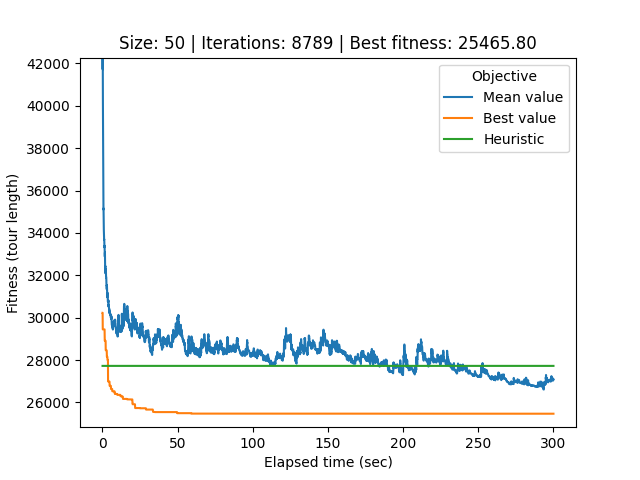

The data file committed next to this chart (first rows):
# Student number: r0758170
# Iteration, Elapsed time, Mean value, Best value, Cycle
0, 0.07841, 74553, 30229, 34, 40, 33, 44, 12, 25, 39, 21, 32, 0, 26, 22, 49, 20, 29, 37, 17, 36, 28, 27
1, 0.1053, 63188, 30229, 34, 40, 33, 44, 12, 25, 39, 21, 32, 0, 26, 22, 49, 20, 29, 37, 17, 36, 28, 27
2, 0.1325, 52853, 30229, 34, 40, 33, 44, 12, 25, 39, 21, 32, 0, 26, 22, 49, 20, 29, 37, 17, 36, 28, 27
3, 0.1627, 42157, 29445, 21, 32, 0, 26, 22, 49, 20, 29, 37, 17, 36, 28, 27, 5, 6, 9, 30, 43, 48, 1
4, 0.1911, 41719, 29445, 21, 32, 0, 26, 22, 49, 20, 29, 37, 17, 36, 28, 27, 5, 6, 9, 30, 43, 48, 1
5, 0.2208, 42274, 29445, 21, 32, 0, 26, 22, 49, 20, 29, 37, 17, 36, 28, 27, 5, 6, 9, 30, 43, 48, 1
6, 0.255, 41858, 29445, 21, 32, 0, 26, 22, 49, 20, 29, 37, 17, 36, 28, 27, 5, 6, 9, 30, 43, 48, 1
7, 0.2895, 41013, 29445, 21, 32, 0, 26, 22, 49, 20, 29, 37, 17, 36, 28, 27, 5, 6, 9, 30, 43, 48, 1
8, 0.3211, 40188, 29445, 21, 32, 0, 26, 22, 49, 20, 29, 37, 17, 36, 28, 27, 5, 6, 9, 30, 43, 48, 1
9, 0.3541, 39710, 29445, 21, 32, 0, 26, 22, 49, 20, 29, 37, 17, 36, 28, 27, 5, 6, 9, 30, 43, 48, 1
10, 0.3865, 39169, 29445, 21, 32, 0, 26, 22, 49, 20, 29, 37, 17, 36, 28, 27, 5, 6, 9, 30, 43, 48, 1
11, 0.4224, 38771, 29445, 21, 32, 0, 26, 22, 49, 20, 29, 37, 17, 36, 28, 27, 5, 6, 9, 30, 43, 48, 1
12, 0.4608, 38096, 29445, 21, 32, 0, 26, 22, 49, 20, 29, 37, 17, 36, 28, 27, 5, 6, 9, 30, 43, 48, 1
13, 0.4941, 37629, 29445, 21, 32, 0, 26, 22, 49, 20, 29, 37, 17, 36, 28, 27, 5, 6, 9, 30, 43, 48, 1
14, 0.5228, 37422, 29445, 21, 32, 0, 26, 22, 49, 20, 29, 37, 17, 36, 28, 27, 5, 6, 9, 30, 43, 48, 1
15, 0.5519, 37086, 29445, 21, 32, 0, 26, 22, 49, 20, 29, 37, 17, 36, 28, 27, 5, 6, 9, 30, 43, 48, 1
16, 0.5797, 36596, 29445, 21, 32, 0, 26, 22, 49, 20, 29, 37, 17, 36, 28, 27, 5, 6, 9, 30, 43, 48, 1
17, 0.6088, 36242, 29445, 21, 32, 0, 26, 22, 49, 20, 29, 37, 17, 36, 28, 27, 5, 6, 9, 30, 43, 48, 1
18, 0.6387, 35648, 29445, 21, 32, 0, 26, 22, 49, 20, 29, 37, 17, 36, 28, 27, 5, 6, 9, 30, 43, 48, 1
19, 0.6667, 35554, 29445, 36, 28, 27, 5, 6, 9, 30, 43, 48, 1, 24, 18, 45, 31, 2, 14, 41, 8, 46, 35
20, 0.697, 35104, 29445, 36, 28, 27, 5, 6, 9, 30, 43, 48, 1, 24, 18, 45, 31, 2, 14, 41, 8, 46, 35
21, 0.7265, 35156, 29445, 36, 28, 27, 5, 6, 9, 30, 43, 48, 1, 24, 18, 45, 31, 2, 14, 41, 8, 46, 35
22, 0.7548, 35098, 29445, 36, 28, 27, 5, 6, 9, 30, 43, 48, 1, 24, 18, 45, 31, 2, 14, 41, 8, 46, 35
23, 0.7836, 34924, 29445, 36, 28, 27, 5, 6, 9, 30, 43, 48, 1, 24, 18, 45, 31, 2, 14, 41, 8, 46, 35
24, 0.8135, 34637, 29445, 36, 28, 27, 5, 6, 9, 30, 43, 48, 1, 24, 18, 45, 31, 2, 14, 41, 8, 46, 35
25, 0.8414, 34452, 29445, 19, 38, 10, 13, 7, 23, 44, 12, 25, 39, 40, 34, 33, 21, 32, 0, 26, 22, 49, 20
26, 0.8691, 34397, 29445, 19, 38, 10, 13, 7, 23, 44, 12, 25, 39, 40, 34, 33, 21, 32, 0, 26, 22, 49, 20
27, 0.8993, 34303, 29445, 19, 38, 10, 13, 7, 23, 44, 12, 25, 39, 40, 34, 33, 21, 32, 0, 26, 22, 49, 20
28, 0.9291, 34154, 29445, 19, 38, 10, 13, 7, 23, 44, 12, 25, 39, 40, 34, 33, 21, 32, 0, 26, 22, 49, 20
29, 0.9579, 34093, 29445, 19, 38, 10, 13, 7, 23, 44, 12, 25, 39, 40, 34, 33, 21, 32, 0, 26, 22, 49, 20
30, 0.9881, 33976, 29445, 19, 38, 10, 13, 7, 23, 44, 12, 25, 39, 40, 34, 33, 21, 32, 0, 26, 22, 49, 20
31, 1.017, 33852, 29445, 19, 38, 10, 13, 7, 23, 44, 12, 25, 39, 40, 34, 33, 21, 32, 0, 26, 22, 49, 20
32, 1.046, 33852, 29445, 19, 38, 10, 13, 7, 23, 44, 12, 25, 39, 40, 34, 33, 21, 32, 0, 26, 22, 49, 20
33, 1.077, 33811, 29445, 19, 38, 10, 13, 7, 23, 44, 12, 25, 39, 40, 34, 33, 21, 32, 0, 26, 22, 49, 20
34, 1.105, 33808, 29445, 19, 38, 10, 13, 7, 23, 44, 12, 25, 39, 40, 34, 33, 21, 32, 0, 26, 22, 49, 20
35, 1.136, 33678, 29445, 48, 1, 24, 18, 45, 31, 2, 14, 41, 8, 46, 35, 16, 4, 15, 47, 42, 11, 3, 19
36, 1.168, 33712, 29445, 48, 1, 24, 18, 45, 31, 2, 14, 41, 8, 46, 35, 16, 4, 15, 47, 42, 11, 3, 19
37, 1.196, 33699, 29445, 48, 1, 24, 18, 45, 31, 2, 14, 41, 8, 46, 35, 16, 4, 15, 47, 42, 11, 3, 19
38, 1.224, 33689, 29445, 48, 1, 24, 18, 45, 31, 2, 14, 41, 8, 46, 35, 16, 4, 15, 47, 42, 11, 3, 19
39, 1.251, 33512, 29445, 48, 1, 24, 18, 45, 31, 2, 14, 41, 8, 46, 35, 16, 4, 15, 47, 42, 11, 3, 19
40, 1.279, 33349, 29445, 48, 1, 24, 18, 45, 31, 2, 14, 41, 8, 46, 35, 16, 4, 15, 47, 42, 11, 3, 19
41, 1.31, 33333, 29445, 48, 1, 24, 18, 45, 31, 2, 14, 41, 8, 46, 35, 16, 4, 15, 47, 42, 11, 3, 19
42, 1.342, 33333, 29445, 48, 1, 24, 18, 45, 31, 2, 14, 41, 8, 46, 35, 16, 4, 15, 47, 42, 11, 3, 19
43, 1.372, 33321, 29445, 48, 1, 24, 18, 45, 31, 2, 14, 41, 8, 46, 35, 16, 4, 15, 47, 42, 11, 3, 19
44, 1.4, 33396, 29445, 48, 1, 24, 18, 45, 31, 2, 14, 41, 8, 46, 35, 16, 4, 15, 47, 42, 11, 3, 19
45, 1.428, 33396, 29445, 48, 1, 24, 18, 45, 31, 2, 14, 41, 8, 46, 35, 16, 4, 15, 47, 42, 11, 3, 19
46, 1.457, 33262, 29166, 43, 48, 5, 8, 46, 35, 16, 4, 15, 47, 42, 11, 3, 19, 38, 10, 13, 7, 41, 14
47, 1.485, 33203, 29166, 16, 4, 15, 47, 42, 11, 3, 19, 38, 10, 13, 7, 41, 14, 1, 24, 6, 27, 28, 36
48, 1.525, 33071, 29166, 16, 4, 15, 47, 42, 11, 3, 19, 38, 10, 13, 7, 41, 14, 1, 24, 6, 27, 28, 36
49, 1.554, 32988, 28907, 33, 21, 32, 0, 26, 22, 49, 20, 29, 37, 31, 45, 18, 9, 30, 43, 48, 5, 8, 46
50, 1.585, 32926, 28907, 33, 21, 32, 0, 26, 22, 49, 20, 29, 37, 31, 45, 18, 9, 30, 43, 48, 5, 8, 46
51, 1.613, 32879, 28907, 33, 21, 32, 0, 26, 22, 49, 20, 29, 37, 31, 45, 18, 9, 30, 43, 48, 5, 8, 46
52, 1.642, 32958, 28907, 33, 21, 32, 0, 26, 22, 49, 20, 29, 37, 31, 45, 18, 9, 30, 43, 48, 5, 8, 46
53, 1.67, 33074, 28907, 46, 35, 16, 4, 15, 47, 42, 11, 3, 19, 38, 10, 13, 7, 41, 14, 1, 24, 6, 27
54, 1.698, 32805, 28907, 46, 35, 16, 4, 15, 47, 42, 11, 3, 19, 38, 10, 13, 7, 41, 14, 1, 24, 6, 27
55, 1.729, 32725, 28907, 46, 35, 16, 4, 15, 47, 42, 11, 3, 19, 38, 10, 13, 7, 41, 14, 1, 24, 6, 27
56, 1.758, 32492, 28907, 46, 35, 16, 4, 15, 47, 42, 11, 3, 19, 38, 10, 13, 7, 41, 14, 1, 24, 6, 27
57, 1.789, 32455, 28907, 46, 35, 16, 4, 15, 47, 42, 11, 3, 19, 38, 10, 13, 7, 41, 14, 1, 24, 6, 27
58, 1.822, 32446, 28907, 46, 35, 16, 4, 15, 47, 42, 11, 3, 19, 38, 10, 13, 7, 41, 14, 1, 24, 6, 27
... 8,730 more rows
